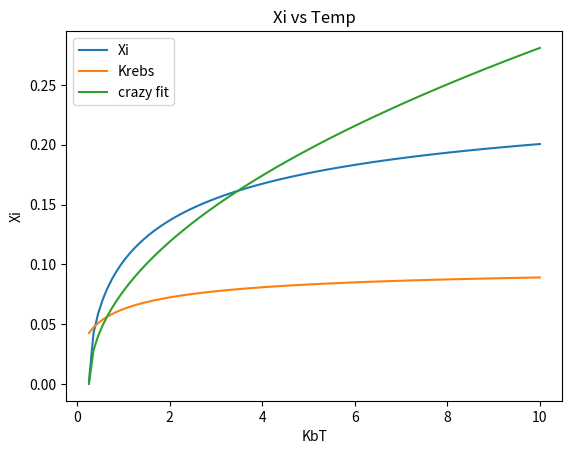

This chart was generated by the following Python code:
#!/usr/bin/python3

#Run this program from the directory it is listed in
#with command ./xi_fromB2.py

from scipy import special
from scipy.special import iv
from scipy.special import erf
import scipy.integrate
from scipy.integrate import quad
import numpy as np
import matplotlib.pyplot as plt
import math

epsilon=1
sigma=1

PI=np.pi
T=[]
Xi=[]
B2_WCA=[]
B2_erf_list=[]

def alpha(KbT) :
    return np.cbrt(np.sqrt((2.0/(1+np.sqrt(KbT*np.log(2))))))

def B2_WCA_integrand(r, KbT) :
    V_WCA=4*(pow(r,-12) - pow(r,-6)) +1
    WCA_mayer_function=np.exp(-V_WCA/KbT)-1
    return (-1.0/2)*4*np.pi*WCA_mayer_function*r*r
    
def B2_erf_integrand(r, KbT, pXi) :
    erf_mayer_function=(1.0/2)*(erf((r-alpha(KbT))/(pXi/np.sqrt(2)))-1)
    return (-1.0/2)*(4*np.pi)*(erf_mayer_function)*r*r

def B2_wca(T):
    upper_limit=2.0*sigma*pow(2,-5.0/6)
    return quad(B2_WCA_integrand, 0, upper_limit, args=(KbT))  #integrate from 0 to less than 2R

def B2_erf(T, Xi):
    return quad(B2_erf_integrand, 0, np.inf, args=(T, Xi))

upper_limit=2.0*sigma*pow(2,-5.0/6)   #integrate from 0 to less than 2R  where R=sigma*2^(-5/6)   FIX?
print(upper_limit)

def find_Xi(T):
    B2wca = B2_wca(KbT)
    xi_lo = 0
    xi_hi = 1
    while xi_hi - xi_lo > 0.000001:
        xi_mid = 0.5*(xi_hi + xi_lo)
        if B2_erf(T, xi_mid) > B2wca:
            xi_hi = xi_mid
        else:
            xi_lo = xi_mid
    return xi_mid

T = np.linspace(0.2575, 10, 100)
for KbT in T:

    B2_WCA_at_T = B2_wca(KbT)
    
    Xi_at_T = find_Xi(KbT)
                    
    #print "B2_diff=", B2_diff, "Xi_at_T=", Xi_at_T, "KbT=", KbT
    Xi.append(Xi_at_T)
    B2_erf_list.append(B2_erf(KbT, Xi_at_T))
    B2_WCA.append(B2_WCA_at_T)
    print(KbT, Xi_at_T)
    
    
# #Plot B2_WCA vs T
# plt.plot(T, B2_WCA, label = 'B2_WCA')
# plt.plot(T, B2_erf_list, label = 'B2_erf')
# plt.xlabel('KbT')
# plt.ylabel('B2')
# plt.title('B2 vs Temp')
# plt.legend()

# plt.figure()

alpha=np.cbrt(np.sqrt((2/(1+np.sqrt(T*np.log(2))))))
Xi_old = alpha/(6*np.sqrt(np.pi)*(np.sqrt(np.log(2)/T) + np.log(2)))

##Plot xi
plt.plot(T, Xi, label = 'Xi')
plt.plot(T, Xi_old, label='Krebs')
plt.plot(T, (0.09**2*(T-0.2575))**(1/2), label='crazy fit')
plt.xlabel('KbT')
plt.ylabel('Xi')
plt.title('Xi vs Temp')
plt.legend()

plt.show()       
        
print('B2wca at T=0.5 is', B2_wca(0.5)[0])

# #-----CHECK--------------------
# T_ch=[]
# B2_WCA_ch=[]
# B2_erf_ch=[]

# pXi=0.171
# for KbT in np.arange(0.05, 300, 0.15):
    # B2_erf_at_T=quad(B2_erf_integrand, 0, np.inf, args=(KbT, pXi))
    # B2_WCA_at_T=quad(B2_WCA_integrand, 0, 2/1.781797435, args=(KbT))
    # B2_erf_ch.append(B2_erf_at_T[0])
    # B2_WCA_ch.append(B2_WCA_at_T[0])
    # T_ch.append(KbT)
    
# #plot B2 vs T
# # plt.plot(T_ch, B2_WCA_ch, label = 'B2_WCA_ch')
# # plt.plot(T_ch, B2_erf_ch, label = 'B2_erf_ch')
# plt.plot(T_ch, np.array(B2_erf_ch)-np.array(B2_WCA_ch), label = 'B2_WCA_ch')
# plt.axhline(0)
# plt.xlabel('KbT')
# plt.ylabel('B2')
# plt.title('B2 vs T at Xi=%g' % (pXi))
# plt.legend()

# plt.show()
